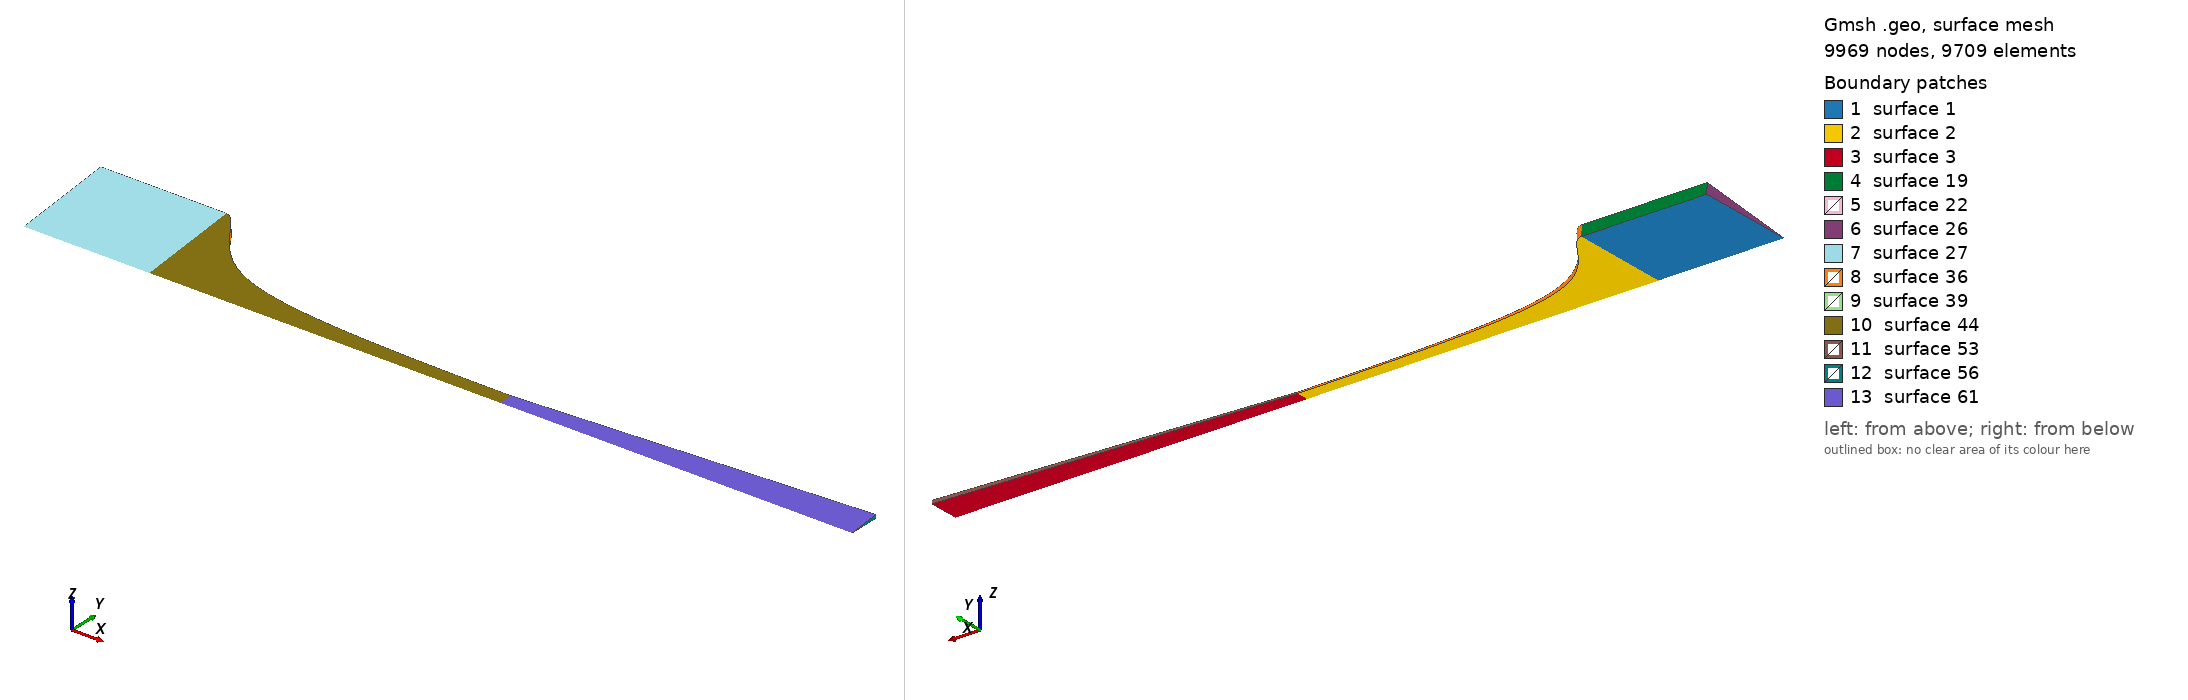

Gmsh geometry script, surface-meshed: 9969 nodes, 9709 surface elements. Boundary patches (legend numbers): 1 surface 1, 2 surface 2, 3 surface 3, 4 surface 19, 5 surface 22, 6 surface 26, 7 surface 27, 8 surface 36, 9 surface 39, 10 surface 44, 11 surface 53, 12 surface 56, 13 surface 61. Left view from above one corner, right view from below the opposite corner. The script declares no physical surfaces, so the legend lists its geometric surfaces. The drawing asked Gmsh for element sizes between 1% and 20% of the model's largest extent; the script's own settings can give other sizes.

=== laval_nozzle2.geo (drawn) ===
Geometry.SurfaceNumbers = 0;
Geometry.PointNumbers = 0;
Geometry.LineNumbers = 1;
Geometry.Color.Points = Orange;
General.Color.Text = White;
Mesh.Color.Points = {255,0,0};
Mesh.ScalingFactor = 0.001;
//Geometry.Color.Surfaces = Black;

lc=0.1; //characteristic mesh size (optional make smaller to refine mesh)

rcr  = 8.5;   // mm
rin  = 136.0/2; // mm
rout = 42.0/2; // mm

Throat  = 17.0;

nx_strght = 50;
L_strght = 85.0;

nx_conv = 100;
L_conv  = 238.0;

nx_conv = 100;
L_conv  = 238.0;

nx_div = 100;
L_div = 238.0;


nx_inl = 20;
nx_out = 20;

// ------------------------
// *** Straight section ***
// ------------------------

Point(1) = {-L_strght , rin ,0.0, lc};
Point(2) = {0.0,rin,0.0, lc};
Line(1) = {1,2}; Transfinite Line {1} = nx_strght;

// --------------------------
// *** Convergent section ***
// --------------------------
pListC[0] = 2;

For iconv In {1 : nx_conv}
	x = 0.0 + L_conv*iconv/(nx_conv);
	y = rcr/Sqrt(1.0-(1.0-(rcr/rin)^2)*(1-(x/L_conv)^2)^2/(1.0+((x/L_conv)^2)/3.0)^3);

	pListC[iconv] = newp;

	Point(pListC[iconv]) = {x , y , 0.0 , lc};
EndFor

lconv = newl;
Spline(lconv) =  pListC[]; Transfinite Line {lconv} = nx_conv;

// -------------------------
// *** Divergent section ***
// -------------------------
pListD[0] = pListC[nx_conv];
pListD[1] = newp;
x = L_conv + L_div;
y = rout;
Point(pListD[1]) = {x , y , 0.0 , lc};

ldiv = newl;
Line(ldiv) = {pListD[0], pListD[1]}; Transfinite Line {ldiv} = nx_div;

// ----------------------
// *** outlet section ***
// ----------------------
pListO[0] = pListD[1];
pListO[1] = newp;
x = L_conv + L_div;
y = -rout;
//Point(pListO[1]) = {x , y , 0.0 , lc};
Point(pListO[1]) = {x , 0.0 , 0.0 , lc};

lout = newl;
Line(lout) = {pListO[0], pListO[1]}; Transfinite Line {lout} = nx_out;

// --------------------------
// *** Divergent section2 ***
// --------------------------
pListD2[0] = pListO[1];
pListD2[1] = newp;
x = L_conv ;
y = -17.0/2;
//Point(pListD2[1]) = {x , y , 0.0 , lc};
Point(pListD2[1]) = {x , 0 , 0.0 , lc};

ldiv2 = newl;
Line(ldiv2) = {pListD2[0], pListD2[1]}; Transfinite Line {ldiv2} = nx_div;

// --------------------------
// *** Convergent section2 ***
// --------------------------
pListC2[0] = pListD2[1];

For iconv In {1 : nx_conv}
	x = 0.0 + L_conv*(nx_conv-iconv)/(nx_conv);
	y = -rcr/Sqrt(1.0-(1.0-(rcr/rin)^2)*(1-(x/L_conv)^2)^2/(1.0+((x/L_conv)^2)/3.0)^3);

	pListC2[iconv] = newp;

	//Point(pListC2[iconv]) = {x , y , 0.0 , lc};
	Point(pListC2[iconv]) = {x , 0 , 0.0 , lc};
EndFor

lconv2 = newl;
Spline(lconv2) =  pListC2[]; Transfinite Line {lconv2} = nx_conv;

// -------------------------
// *** Straight section2 ***
// -------------------------

pListS2[0] = pListC2[nx_conv];
pListS2[1] = newp;

//Point(pListS2[1]) = {-L_strght,-rin,0.0, lc};
Point(pListS2[1]) = {-L_strght,0.0,0.0, lc};
lst2 = newl;
Line(lst2) = {pListS2[0],pListS2[1]}; Transfinite Line {lst2} = nx_strght;


// -------------
// *** Inlet ***
// -------------
linl = newl;
Line(linl) = {pListS2[1],1}; Transfinite Line {linl} = nx_inl;

// mid
lmid1 = newl;
Line(lmid1) = {pListC[0],pListS2[0]}; Transfinite Line {lmid1} = nx_inl;

// mid2
lmid2 = newl;
Line(lmid2) = {pListD[0],pListC2[0]}; Transfinite Line {lmid2} = nx_inl;

Line Loop(1) = {1,lmid1,lst2,linl};
Plane Surface(1) = {1}; //using LL #1
Transfinite Surface {1};
Recombine Surface(1);

Line Loop(2) = {lconv,lmid2,lconv2,-lmid1};
Plane Surface(2) = {2}; //using LL #1
Transfinite Surface {2};
Recombine Surface(2);

Line Loop(3) = {ldiv,lout,ldiv2,-lmid2};
Plane Surface(3) = {3}; //using LL #1
Transfinite Surface {3};
Recombine Surface(3);

//
//Extrude {0, 0, 5} {
//  Surface{1,2,3}; Layers{1}; Recombine;
//}
//
//Extrude {0, 0, 5} {
//  Surface{2}; Layers{2}; Recombine;
//}




//Line Loop(1) = {1,lconv,ldiv,lout,ldiv2,lconv2,lst2,linl};




////
////// Place points
////Point(1) = {0,0,0,lc};
////Point(2) = {1,0,0,lc};
////Point(3) = {1,1,0,lc};
////Point(4) = {0,1,0,lc};
////
////// Create lines from points
////Line(1) = {1,2}; Transfinite Line {1} = nx;
////Line(2) = {2,3}; Transfinite Line {2} = ny;
////Line(3) = {3,4}; Transfinite Line {3} = nx;
////Line(4) = {4,1}; Transfinite Line {4} = ny;
////
////// Define line loops used to construct surfaces
////Line Loop(1) = {1,2,3,4};
////
////// Make surfaces from line loops
////Plane Surface(1) = {1}; //using LL #1
////Transfinite Surface {1};
////Recombine Surface(1);
////
//////+
////Extrude {0, 0, 0.1} {
////  Surface{1}; Layers{1}; Recombine;
////}
//////+
////Physical Surface("wall", 1) = {25, 13, 17};
//////+
////Physical Surface("slip", 2) = {26, 1};
//////+
////Physical Surface("upper", 3) = {21};
//////+
////Physical Volume("fluid", 4) = {1};
//+
//+
//Extrude {{1, 0, 0}, {0, 0, 0}, Pi*0.8} {
//  Curve{1}; 
//}//+
Extrude {{1, 0, 0}, {0, 0, 0}, Pi/30} {
  Surface{1,2,3}; Layers{1}; Recombine;
}
